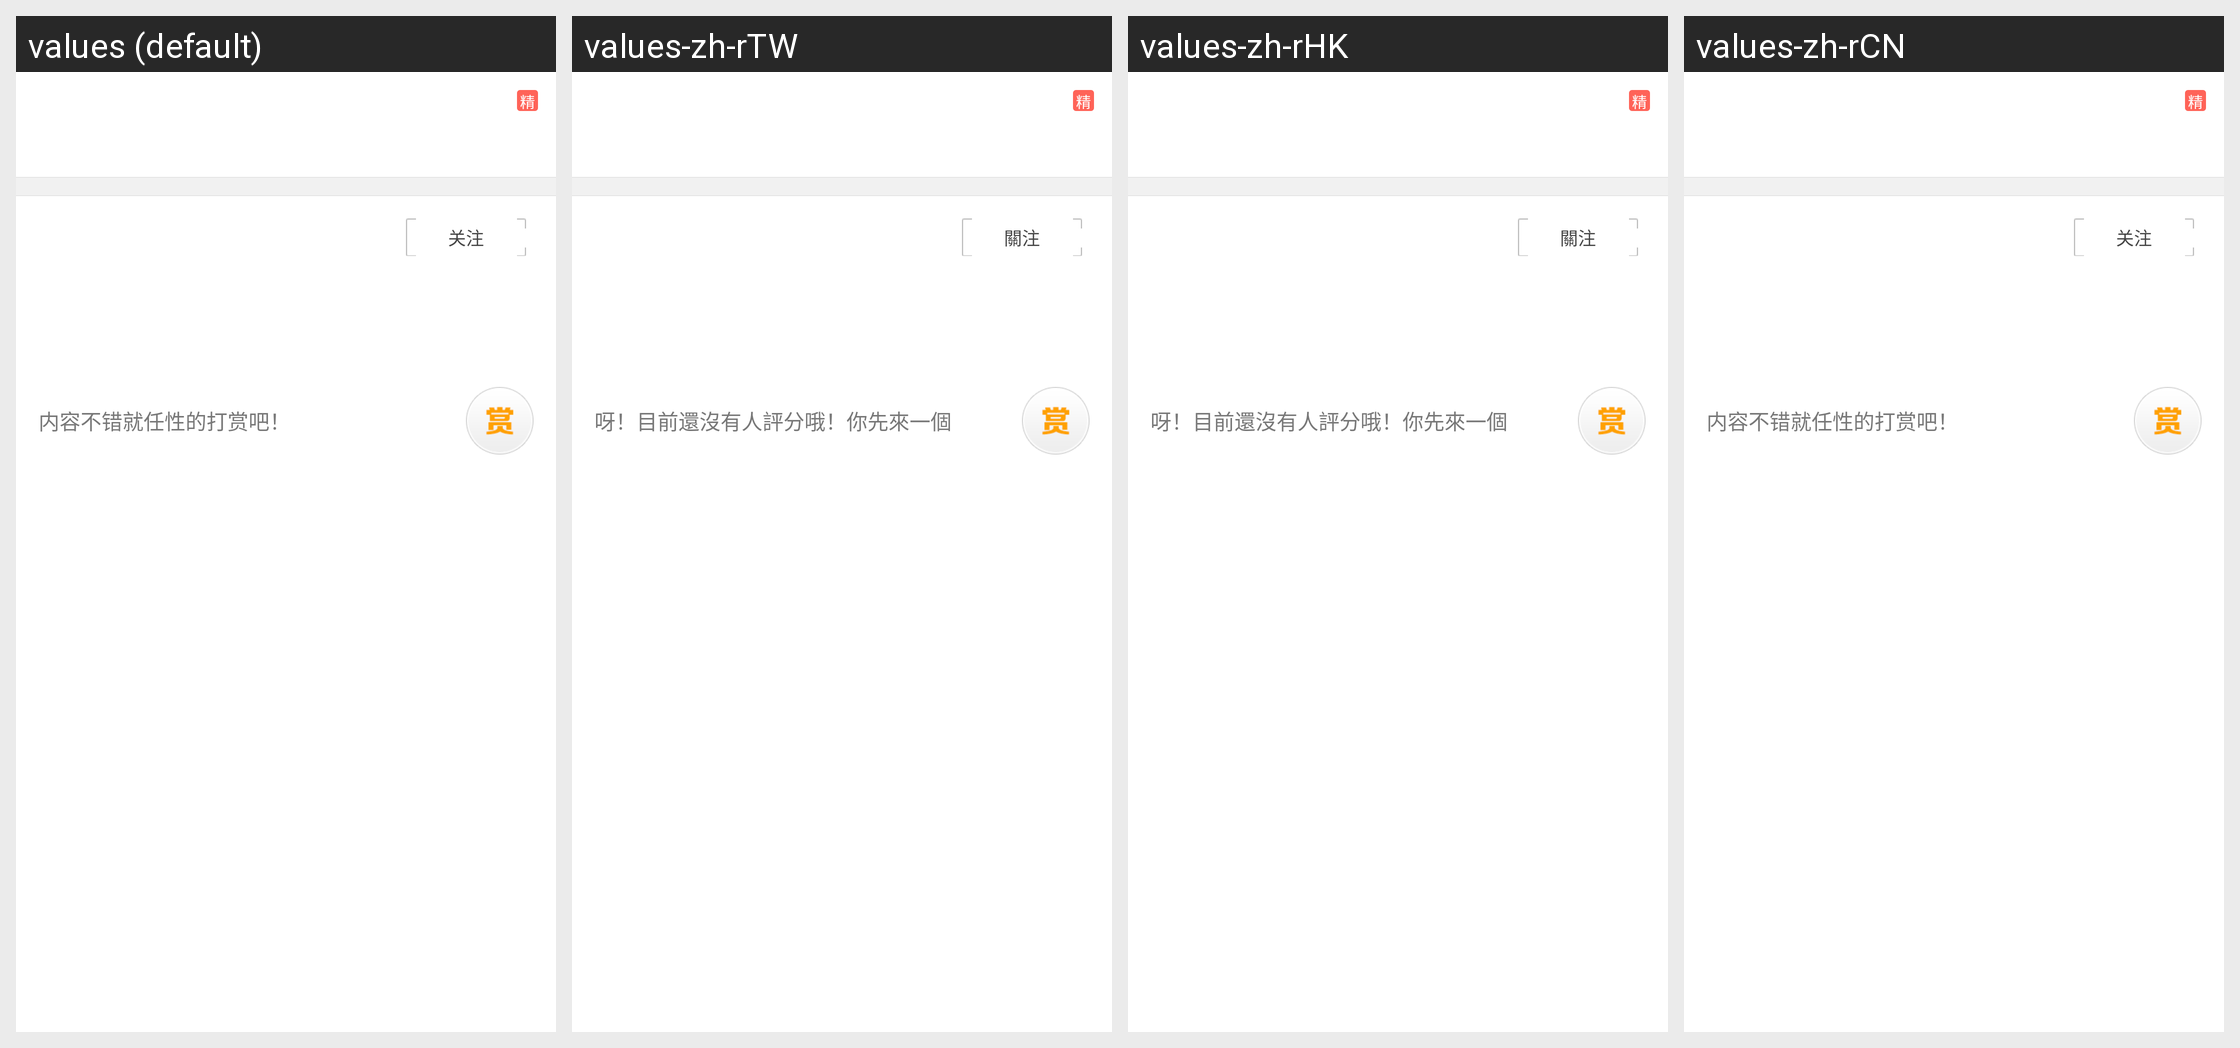

Locale-by-locale string values for the Android screen shown in this grid:
Android screen res/layout/topic_detail_header.xml rendered under 4 locales, left to right: values (default), values-zh-rTW, values-zh-rHK, values-zh-rCN. Device: Nexus 5 (rendered at 1080×1920; each locale shown at half size, 540×960, under a caption strip naming it); theme Theme.MaterialComponents.DayNight.NoActionBar.
Strings drawn on this screen, with the default value and each locale's value (text and hints the layout hard-codes, and strings that could not be matched under every locale, appear in the picture but are not listed):

mc_forum_user_follow
  values: 关注
  values-zh-rTW: 關注
  values-zh-rHK: 關注
  values-zh-rCN: 关注  [not translated; the default value is used]

mc_forum_not_rate_text
  values: 内容不错就任性的打赏吧！
  values-zh-rTW: 呀！目前還沒有人評分哦！你先來一個
  values-zh-rHK: 呀！目前還沒有人評分哦！你先來一個
  values-zh-rCN: 内容不错就任性的打赏吧！  [not translated; the default value is used]
